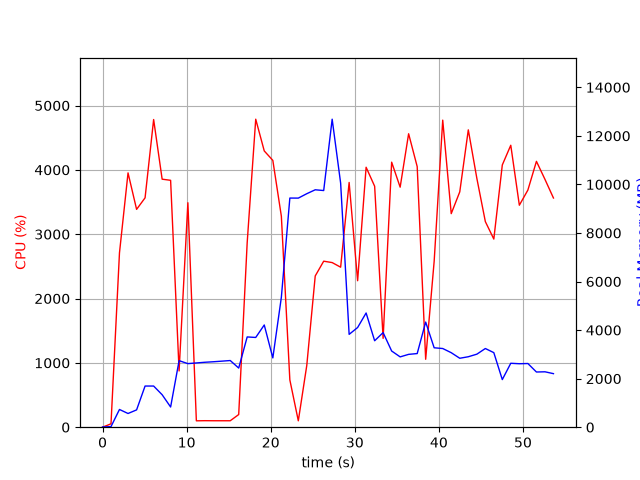

Values plotted in this chart, from the file beside it:
elapsed_time, nproc, cpu, mem_real, mem_virtual
4.291534423828125e-05, 1, 0.0, 7.832, 3185
1.006, 1, 52.7, 25.02, 51.2
2.013, 1, 2709, 730, 4904
3.031, 1, 3953, 564.5, 4920
4.049, 1, 3386, 713.2, 5504
5.058, 1, 3565, 1695, 6792
6.076, 1, 4782, 1695, 6792
7.088, 1, 3855, 1338, 8328
8.095, 1, 3838, 832.1, 9384
9.104, 1, 874.4, 2740, 10752
10.15, 1, 3489, 2618, 10994
11.16, 1, 99.2, 2646, 10994
12.16, 1, 101.3, 2674, 10994
13.17, 1, 100.3, 2696, 10994
14.18, 1, 100.2, 2720, 10994
15.19, 1, 100.2, 2746, 10994
16.19, 1, 196.7, 2436, 10994
17.2, 1, 2868, 3718, 10994
18.22, 1, 4788, 3696, 10994
19.23, 1, 4294, 4210, 10994
20.25, 1, 4147, 2854, 10994
21.27, 1, 3279, 5352, 14217
22.28, 1, 735.0, 9438, 19337
23.28, 1, 99.3, 9436, 19337
24.29, 1, 960.0, 9617, 19337
25.29, 1, 2351, 9779, 19539
26.3, 1, 2580, 9748, 19710
27.31, 1, 2559, 12686, 25989
28.32, 1, 2487, 10053, 26139
29.33, 1, 3804, 3824, 26147
30.34, 1, 2277, 4106, 26147
31.35, 1, 4041, 4704, 26147
32.36, 1, 3745, 3561, 26147
33.37, 1, 1381, 3897, 26147
34.38, 1, 4120, 3138, 26147
35.39, 1, 3731, 2896, 26231
36.4, 1, 4561, 3000, 26231
37.42, 1, 4051, 3033, 26231
38.43, 1, 1056, 4330, 26231
39.44, 1, 2579, 3271, 26231
40.46, 1, 4773, 3241, 26231
41.47, 1, 3319, 3069, 26239
42.49, 1, 3658, 2840, 26239
43.5, 1, 4622, 2902, 26239
44.52, 1, 3866, 3008, 26239
45.53, 1, 3196, 3241, 26239
46.54, 1, 2924, 3071, 26239
47.54, 1, 4076, 1961, 26247
48.55, 1, 4383, 2633, 26247
49.57, 1, 3451, 2614, 26265
50.59, 1, 3686, 2623, 26275
51.6, 1, 4132, 2273, 26275
52.62, 1, 3852, 2282, 26275
53.63, 1, 3563, 2206, 26287
